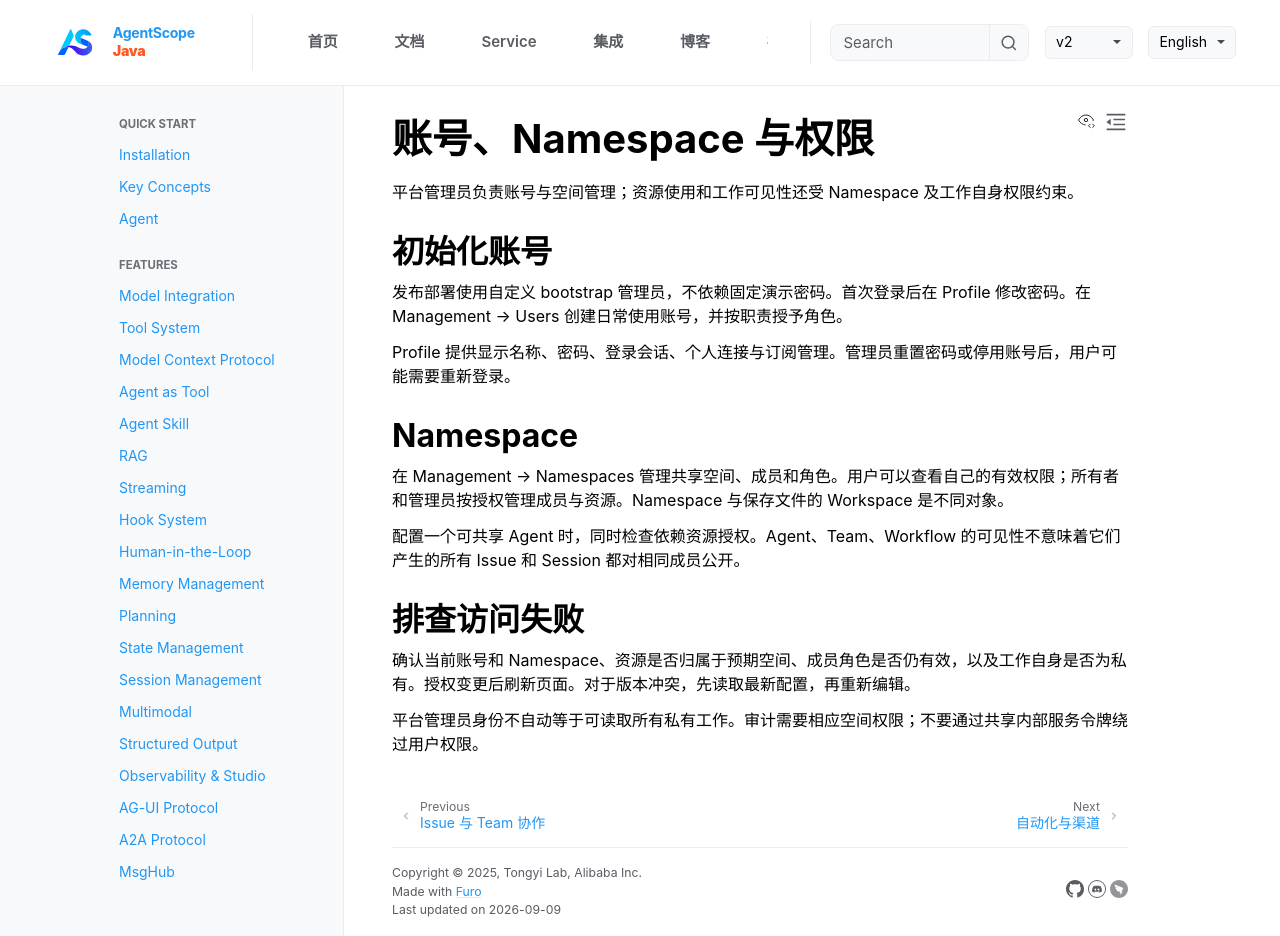

repository: agentscope-ai/agentscope-java · page: v2/zh/service/access.html · generator: jekyll

# 账号、Namespace 与权限

平台管理员负责账号与空间管理；资源使用和工作可见性还受 Namespace 及工作自身权限约束。

## 初始化账号

发布部署使用自定义 bootstrap 管理员，不依赖固定演示密码。首次登录后在 Profile 修改密码。在 Management → Users 创建日常使用账号，并按职责授予角色。

Profile 提供显示名称、密码、登录会话、个人连接与订阅管理。管理员重置密码或停用账号后，用户可能需要重新登录。

## Namespace

在 Management → Namespaces 管理共享空间、成员和角色。用户可以查看自己的有效权限；所有者和管理员按授权管理成员与资源。Namespace 与保存文件的 Workspace 是不同对象。

配置一个可共享 Agent 时，同时检查依赖资源授权。Agent、Team、Workflow 的可见性不意味着它们产生的所有 Issue 和 Session 都对相同成员公开。

## 排查访问失败

确认当前账号和 Namespace、资源是否归属于预期空间、成员角色是否仍有效，以及工作自身是否为私有。授权变更后刷新页面。对于版本冲突，先读取最新配置，再重新编辑。

平台管理员身份不自动等于可读取所有私有工作。审计需要相应空间权限；不要通过共享内部服务令牌绕过用户权限。
